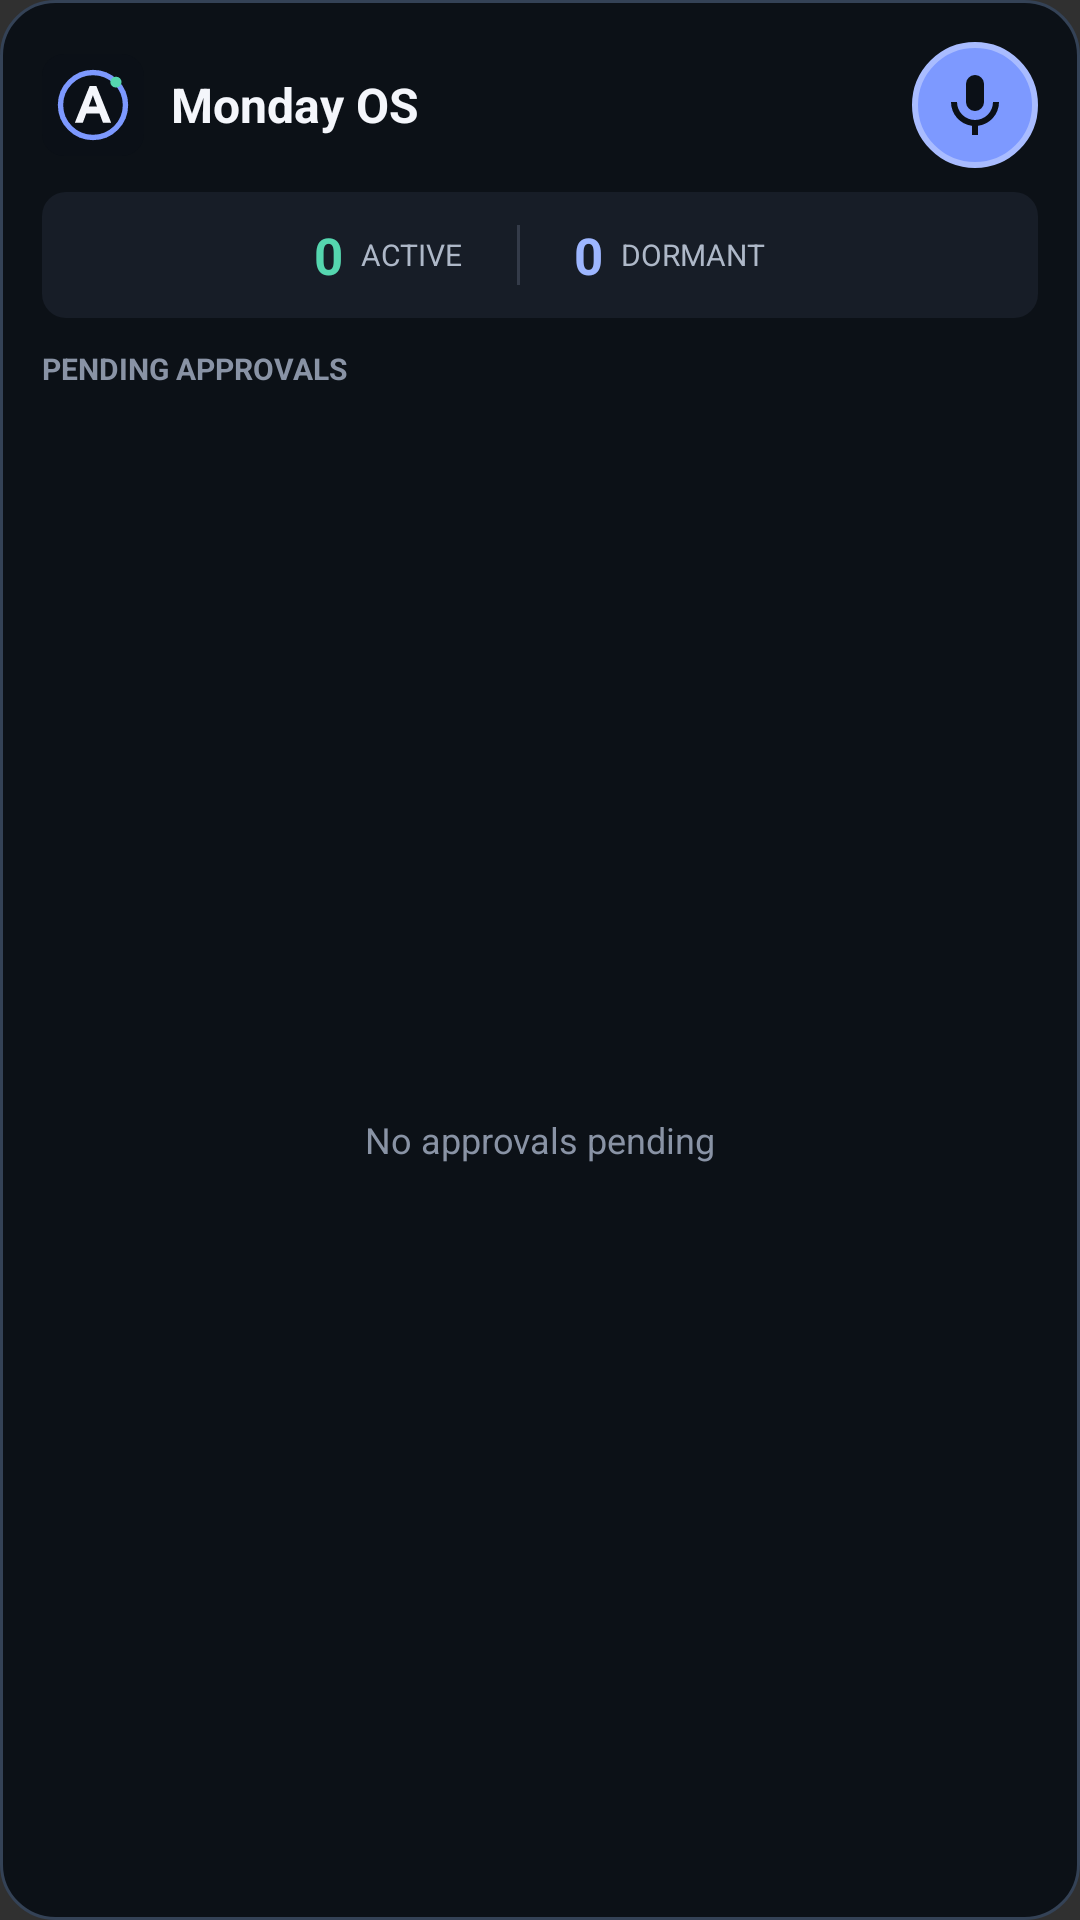

Here is an Android app screen rendered from its layout file. Give the layout XML and the strings, colors and styles it references.
<!-- AndroidManifest.xml: application theme Theme.Alexa -->
<!-- res/layout/monday_os_widget.xml -->
<LinearLayout xmlns:android="http://schemas.android.com/apk/res/android"
  android:layout_width="match_parent"
  android:layout_height="match_parent"
  android:background="@drawable/widget_background"
  android:orientation="vertical"
  android:padding="14dp">

  <LinearLayout
    android:layout_width="match_parent"
    android:layout_height="42dp"
    android:gravity="center_vertical"
    android:orientation="horizontal">

    <ImageView
      android:layout_width="34dp"
      android:layout_height="34dp"
      android:contentDescription="@string/app_name"
      android:src="@mipmap/ic_launcher" />

    <TextView
      android:layout_width="0dp"
      android:layout_height="wrap_content"
      android:layout_marginStart="9dp"
      android:layout_weight="1"
      android:text="Monday OS"
      android:textColor="#F4F6FB"
      android:textSize="16sp"
      android:textStyle="bold" />

    <ImageButton
      android:id="@+id/widget_mic"
      android:layout_width="42dp"
      android:layout_height="42dp"
      android:background="@drawable/widget_mic_background"
      android:contentDescription="Open Athena Voice"
      android:padding="10dp"
      android:src="@drawable/widget_mic" />
  </LinearLayout>

  <LinearLayout
    android:layout_width="match_parent"
    android:layout_height="42dp"
    android:layout_marginTop="8dp"
    android:background="@drawable/widget_metric_background"
    android:gravity="center"
    android:orientation="horizontal">

    <TextView
      android:id="@+id/widget_active_count"
      android:layout_width="wrap_content"
      android:layout_height="wrap_content"
      android:text="0"
      android:textColor="#55D6AF"
      android:textSize="17sp"
      android:textStyle="bold" />

    <TextView
      android:layout_width="wrap_content"
      android:layout_height="wrap_content"
      android:layout_marginStart="6dp"
      android:text="ACTIVE"
      android:textColor="#AEB8C8"
      android:textSize="10sp" />

    <TextView
      android:layout_width="1dp"
      android:layout_height="20dp"
      android:layout_marginHorizontal="18dp"
      android:background="#343B49" />

    <TextView
      android:id="@+id/widget_dormant_count"
      android:layout_width="wrap_content"
      android:layout_height="wrap_content"
      android:text="0"
      android:textColor="#9DB6FF"
      android:textSize="17sp"
      android:textStyle="bold" />

    <TextView
      android:layout_width="wrap_content"
      android:layout_height="wrap_content"
      android:layout_marginStart="6dp"
      android:text="DORMANT"
      android:textColor="#AEB8C8"
      android:textSize="10sp" />
  </LinearLayout>

  <TextView
    android:layout_width="match_parent"
    android:layout_height="wrap_content"
    android:layout_marginTop="10dp"
    android:text="PENDING APPROVALS"
    android:textColor="#8993A5"
    android:textSize="10sp"
    android:textStyle="bold" />

  <FrameLayout
    android:layout_width="match_parent"
    android:layout_height="0dp"
    android:layout_marginTop="4dp"
    android:layout_weight="1">

    <ListView
      android:id="@+id/widget_approval_list"
      android:layout_width="match_parent"
      android:layout_height="match_parent"
      android:divider="@android:color/transparent"
      android:dividerHeight="4dp"
      android:scrollbars="none" />

    <TextView
      android:id="@+id/widget_approval_empty"
      android:layout_width="match_parent"
      android:layout_height="match_parent"
      android:gravity="center"
      android:text="No approvals pending"
      android:textColor="#8993A5"
      android:textSize="12sp" />
  </FrameLayout>
</LinearLayout>
<!-- resources referenced by this layout -->
<resources>
  <!-- drawable widget_background (drawable) -->
  <shape xmlns:android="http://schemas.android.com/apk/res/android" android:shape="rectangle">
    <solid android:color="#F20B1017" />
    <stroke android:width="1dp" android:color="#344256" />
    <corners android:radius="18dp" />
  </shape>
  <!-- drawable widget_metric_background (drawable) -->
  <shape xmlns:android="http://schemas.android.com/apk/res/android" android:shape="rectangle">
    <solid android:color="#171D27" />
    <corners android:radius="8dp" />
  </shape>
  <!-- drawable widget_mic (drawable) -->
  <vector xmlns:android="http://schemas.android.com/apk/res/android"
    android:width="24dp"
    android:height="24dp"
    android:viewportWidth="24"
    android:viewportHeight="24">
    <path
      android:fillColor="#0B1017"
      android:pathData="M12,14A3,3 0,0 0,15 11V5A3,3 0,0 0,9 5V11A3,3 0,0 0,12 14ZM18,11A6,6 0,0 1,6 11H4A8,8 0,0 0,11 18.94V22H13V18.94A8,8 0,0 0,20 11Z" />
  </vector>
  <!-- drawable widget_mic_background (drawable) -->
  <shape xmlns:android="http://schemas.android.com/apk/res/android" android:shape="oval">
    <solid android:color="#7D99FF" />
    <stroke android:width="2dp" android:color="#A9BCFF" />
  </shape>
  <!-- mipmap ic_launcher (mipmap-anydpi) -->
  <vector xmlns:android="http://schemas.android.com/apk/res/android"
    android:width="108dp"
    android:height="108dp"
    android:viewportWidth="108"
    android:viewportHeight="108">
    <path
      android:fillColor="#0B1017"
      android:pathData="M23.2,0H84.8A23.2,23.2 0,0 1,108 23.2V84.8A23.2,23.2 0,0 1,84.8 108H23.2A23.2,23.2 0,0 1,0 84.8V23.2A23.2,23.2 0,0 1,23.2 0Z" />
    <path
      android:fillColor="@android:color/transparent"
      android:pathData="M54,19.62A34.38,34.38 0,1 0,54 88.38A34.38,34.38 0,1 0,54 19.62"
      android:strokeColor="#7D99FF"
      android:strokeWidth="5.7" />
    <path
      android:fillColor="#F4F6FB"
      android:pathData="M34.8,72.77L50.41,33.96L57.59,33.96L73.2,72.77L64.55,72.77L60.96,63.07L46.83,63.07L43.24,72.77ZM49.57,55.48L58.22,55.48L53.9,43.67Z" />
    <path
      android:fillColor="#55D6AF"
      android:pathData="M78.26,24.05A5.7,5.7 0,1 0,78.26 35.44A5.7,5.7 0,1 0,78.26 24.05" />
  </vector>
  <string name="app_name">Monday OS</string>
  <style name="Theme.Alexa" parent="android:style/Theme.Material.NoActionBar" />
</resources>
